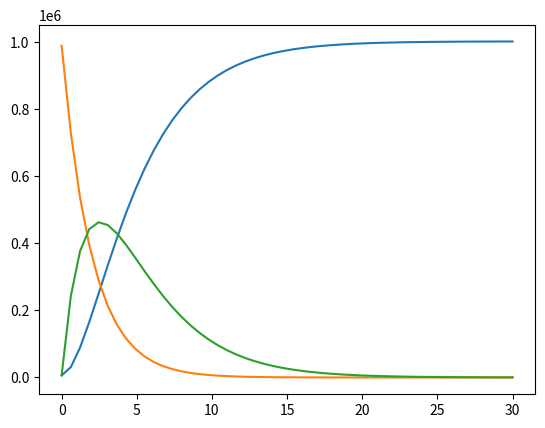

Recreate this plot in Python.
# -*- coding: utf-8 -*-
"""
Created on Sun Nov 20 16:08:58 2022

[redacted]
"""
import numpy as np
from scipy.interpolate import interp1d
from scipy.integrate import odeint
import matplotlib.pyplot as plt

a=0.5
b=0.3
S0=990000
I0=7000
N=1000000
R0=3000
def s(S,t):
    return -a*S

def I_(I,t):
    return (a*S0*np.exp(-a*t)-b*I)


x=np.linspace(0,30)
S=odeint(s,S0,x)
I=odeint(I_,I0,x)
R=[R0+N-S[j][0]-I[j][0] for j in range(len(S))]
plt.plot(x,R)
plt.plot(x,S)
plt.plot(x,I)



